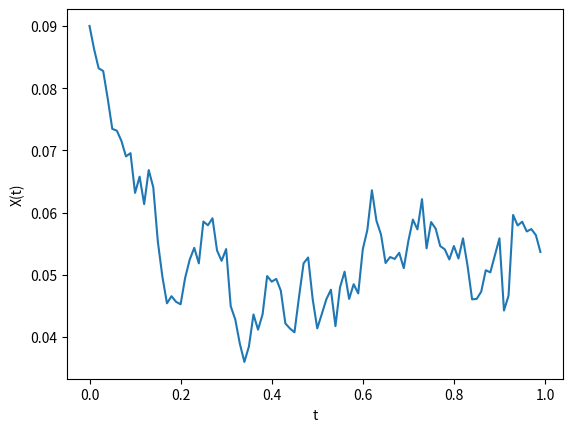

Write the Python code that produced this figure.
# [redacted]
# [redacted]
# C-Exercise 31

import math
import numpy as np
import matplotlib.pyplot as plt
import scipy.stats
import cmath
import scipy.integrate as integrate
import scipy.interpolate


def SimPath_Ito_Euler(X0, a, b, T, m, N):
    delta_T= T/m
    delta_W= np.random.normal(0,np.sqrt(delta_T),(N,m))
    #Create matrix
    Y= np.empty((N,m))
    #Fill in matrix
    for i in range(0,N-1,1):
        Y[i, 0] = X0
    for i in range(1,m,1):
        Y[:, i]= Y[:, i-1]+ a(Y[:, i-1],(i-1)*delta_T)*delta_T+ b(Y[:, i-1],(i-1)*delta_T)*delta_W[:,i-1]
    return Y

#Parameters
N = 10000
m = 100
nu0 = 0.3**2
lamda = 2.5
kappa = 0.3**2
sigma_tilde = 0.2
T = 1

# Create "sufficiently smooth” coefficients a(x,t),b(x,t)
def a(x,t):
    return kappa-lamda*x

def b(x,t):
    return np.sqrt(x)*sigma_tilde

# Plotting
t=np.arange(0,1,T/m)
plt.clf()
plt.plot(t,SimPath_Ito_Euler(nu0, a, b, T, m, N)[0,:])
plt.xlabel("t")
plt.ylabel("X(t)")
plt.show()
